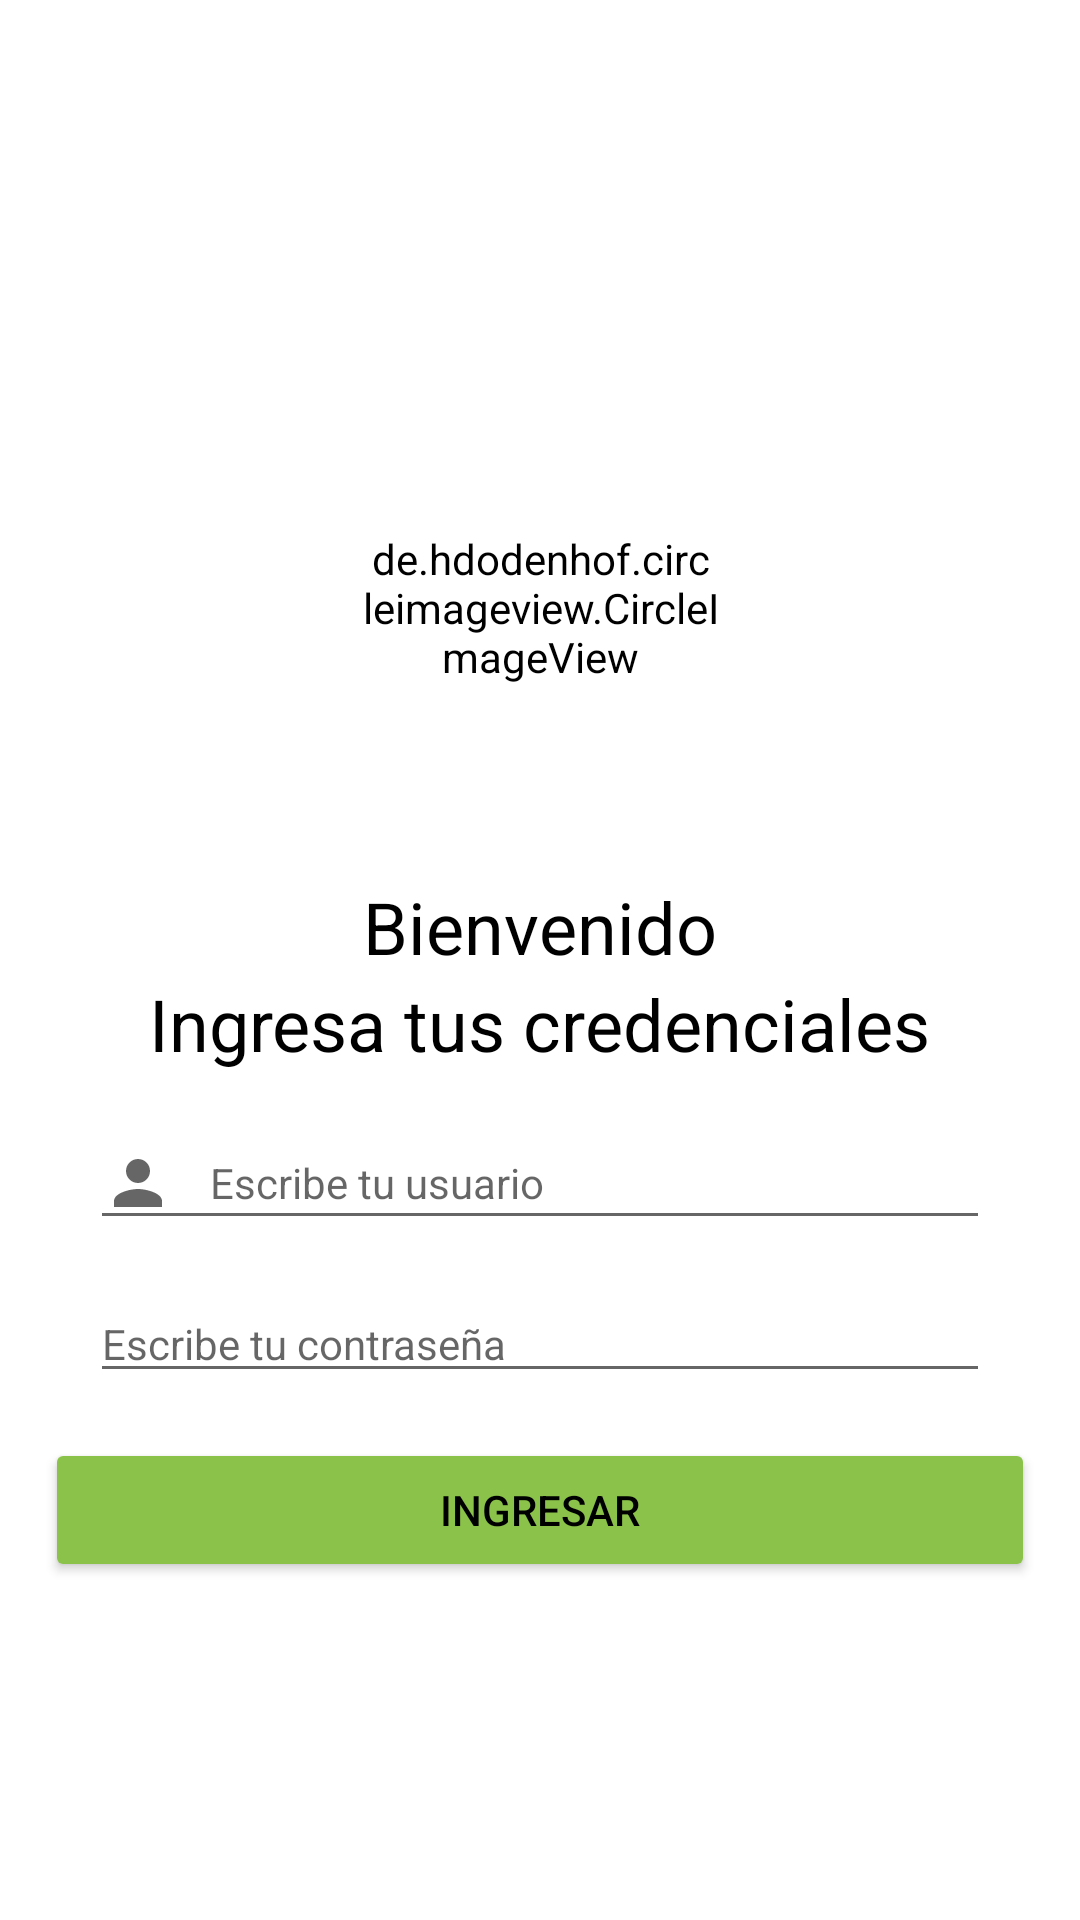

The Android layout XML behind this screen, and the referenced resources:
<!-- AndroidManifest.xml: application theme Theme.MiPrimerKotlin -->
<!-- res/layout/activity_main.xml -->
<?xml version="1.0" encoding="utf-8"?>
<androidx.constraintlayout.widget.ConstraintLayout xmlns:android="http://schemas.android.com/apk/res/android"
    xmlns:app="http://schemas.android.com/apk/res-auto"
    xmlns:tools="http://schemas.android.com/tools"
    android:layout_width="match_parent"
    android:layout_height="match_parent"
    android:theme="@style/Theme.MiPrimerKotlin.Red"
    tools:context=".MainActivity">

    <ScrollView
        android:layout_width="match_parent"
        android:layout_height="match_parent">

        <RelativeLayout
            android:layout_width="match_parent"
            android:layout_height="match_parent">

            <TextView
                android:id="@+id/titulo_activityMain"
                android:layout_width="wrap_content"
                android:layout_height="wrap_content"
                android:layout_below="@+id/profile_image"
                android:layout_centerHorizontal="true"
                android:layout_marginTop="30dp"
                android:text="Bienvenido"
                android:textColor="@color/black"
                android:textSize="@dimen/titulo_principal" />

            <TextView
                android:id="@+id/titulo_activityMain2"
                android:layout_width="wrap_content"
                android:layout_height="wrap_content"
                android:layout_below="@+id/titulo_activityMain"
                android:layout_centerHorizontal="true"
                android:text="Ingresa tus credenciales"
                android:textColor="@color/black"
                android:textSize="@dimen/titulo_principal" />

            <EditText
                android:id="@+id/nombre"
                style="@style/Theme.MiPrimerKotlin.EditTextStyle"
                android:layout_width="300dp"
                android:layout_height="wrap_content"
                android:layout_below="@+id/titulo_activityMain2"
                android:layout_centerHorizontal="true"
                android:layout_marginTop="@dimen/marginTop"
                android:drawableStart="@drawable/vector_person"
                android:hint="@string/hint_usuario" />

            <EditText
                android:id="@+id/contraseña"
                android:layout_width="300dp"
                android:layout_height="wrap_content"
                android:layout_below="@+id/nombre"
                android:layout_centerHorizontal="true"
                android:layout_marginTop="@dimen/marginTop"
                android:drawableStart="@drawable/lock"
                android:hint="@string/hint_contraseña"
                android:inputType="numberPassword"
                style="@style/Theme.MiPrimerKotlin.EditTextStyle"/>

            <Button
                android:id="@+id/login"
                android:layout_width="0dp"
                android:layout_height="wrap_content"
                android:layout_below="@+id/contraseña"
                android:layout_alignParentStart="true"
                android:layout_alignParentEnd="true"
                android:layout_alignParentBottom="true"
                android:layout_marginLeft="@dimen/marginTop"
                android:layout_marginTop="@dimen/marginTop"
                android:layout_marginRight="@dimen/marginTop"
                android:backgroundTint="@color/colorPrimary"
                android:text="@string/button_login"
                android:textAlignment="center"
                android:textColor="@color/black" />

            <include
                android:layout_width="wrap_content"
                android:layout_height="wrap_content"
                android:layout_centerHorizontal="true"
                app:layout_constraintEnd_toEndOf="parent"
                app:layout_constraintStart_toStartOf="parent"
                app:layout_constraintTop_toTopOf="parent"
                layout="@layout/merge_logo"
                />

            <de.hdodenhof.circleimageview.CircleImageView xmlns:app="http://schemas.android.com/apk/res-auto"
                android:id="@+id/profile_image"
                android:layout_width="120dp"
                android:layout_height="120dp"
                android:layout_below="@+id/Logomerge"
                android:layout_centerHorizontal="true"
                android:layout_marginTop="@dimen/marginTop"
                android:src="@drawable/minions"
                app:civ_border_color="#FF000000"
                app:civ_border_width="2dp" />

        </RelativeLayout>
    </ScrollView>

</androidx.constraintlayout.widget.ConstraintLayout>
<!-- res/layout/merge_logo.xml (included above) -->
<?xml version="1.0" encoding="utf-8"?>
<merge xmlns:android="http://schemas.android.com/apk/res/android"
    android:layout_width="match_parent"
    android:layout_height="match_parent">

    <ImageView
        android:id="@+id/Logomerge"
        android:layout_width="wrap_content"
        android:layout_height="wrap_content"
        android:layout_marginTop="@dimen/marginTop"
        android:layout_centerHorizontal="true"
        android:src="@drawable/logo" />

</merge>
<!-- resources referenced by this layout -->
<resources>
  <color name="black">#FF000000</color>
  <color name="colorPrimary">#8BC34A</color>
  <dimen name="marginTop">15dp</dimen>
  <dimen name="titulo_principal">24sp</dimen>
  <!-- drawable minions: jpg bitmap (drawable, 194378 bytes) -->
  <!-- drawable vector_person (drawable) -->
  <vector xmlns:android="http://schemas.android.com/apk/res/android"
      android:width="24dp"
      android:height="24dp"
      android:viewportWidth="24"
      android:viewportHeight="24"
      android:tint="?attr/colorControlNormal">
    <path
        android:fillColor="#2250AC"
        android:pathData="M12,12c2.21,0 4,-1.79 4,-4s-1.79,-4 -4,-4 -4,1.79 -4,4 1.79,4 4,4zM12,14c-2.67,0 -8,1.34 -8,4v2h16v-2c0,-2.66 -5.33,-4 -8,-4z"/>
  </vector>
  <string name="button_login">INGRESAR</string>
  <string name="hint_usuario">Escribe tu usuario</string>
  <style name="Theme.MiPrimerKotlin.EditTextStyle" parent="Theme.MiPrimerKotlin">
          <item name="android:textSize">@dimen/text_size</item>
          <item name="android:drawablePadding">12dp</item>
      </style>
  <style name="Theme.MiPrimerKotlin.Red" parent="Theme.MiPrimerKotlin">
              <item name="android:background">@color/white</item>
          <item name="android:layout_gravity">center</item>
      </style>
  <style name="Theme.MiPrimerKotlin" parent="Theme.MaterialComponents.DayNight.DarkActionBar">
          
          <item name="colorPrimary">@color/purple_500</item>
          <item name="colorPrimaryVariant">@color/purple_700</item>
          <item name="colorOnPrimary">@color/white</item>
          
          <item name="colorSecondary">@color/teal_200</item>
          <item name="colorSecondaryVariant">@color/teal_700</item>
          <item name="colorOnSecondary">@color/black</item>
          
          <item name="android:statusBarColor" tools:targetApi="l">?attr/colorPrimaryVariant</item>
          
      </style>
  <dimen name="text_size">14sp</dimen>
  <color name="white">#FFFFFFFF</color>
  <color name="purple_500">#FF6200EE</color>
  <color name="purple_700">#FF3700B3</color>
  <color name="teal_200">#FF03DAC5</color>
  <color name="teal_700">#FF018786</color>
</resources>
